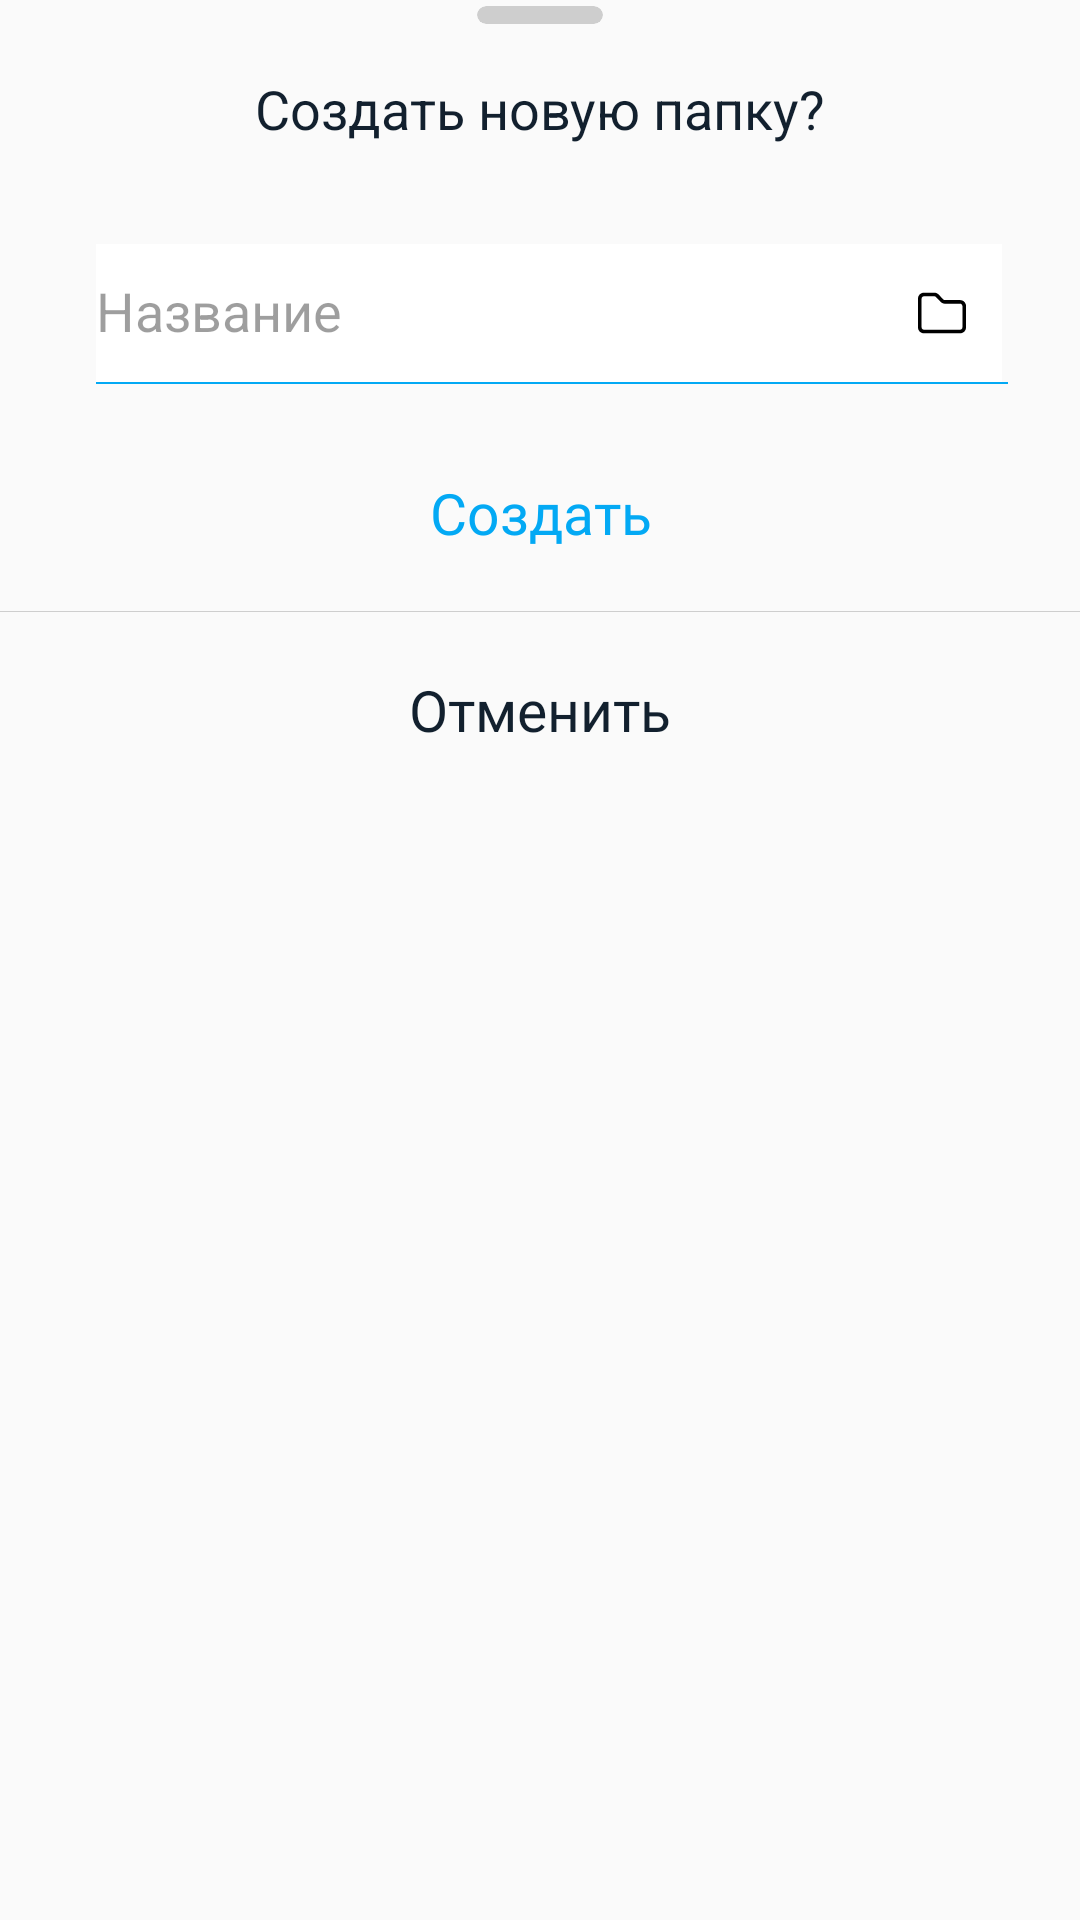

Here is an Android app screen rendered from its layout file. Give the layout XML and the strings, colors and styles it references.
<!-- AndroidManifest.xml: application theme AppTheme.NoActionBar -->
<!-- res/layout/custom_add_category.xml -->
<?xml version="1.0" encoding="utf-8"?>
<RelativeLayout xmlns:android="http://schemas.android.com/apk/res/android"
    xmlns:app="http://schemas.android.com/apk/res-auto"
    xmlns:tools="http://schemas.android.com/tools"
    android:layout_width="match_parent"
    android:layout_height="wrap_content"
    android:background="@color/transparent">

    <RelativeLayout
        android:layout_width="match_parent"
        android:layout_height="wrap_content"
        android:background="@drawable/back_quit">

        <androidx.cardview.widget.CardView
            android:id="@+id/topButtonDialog"
            android:layout_width="42dp"
            android:layout_height="6dp"
            android:layout_centerHorizontal="true"
            android:layout_marginTop="2dp"
            app:cardBackgroundColor="#cecece"
            app:cardCornerRadius="4dp"
            app:cardElevation="0dp" />

        <TextView
            android:id="@+id/textView"
            android:layout_width="match_parent"
            android:layout_height="wrap_content"
            android:layout_below="@+id/topButtonDialog"
            android:layout_centerHorizontal="true"
            android:layout_marginStart="34dp"
            android:layout_marginTop="16sp"
            android:layout_marginEnd="34dp"
            android:gravity="center"
            android:text="@string/createNewCategory"
            android:textColor="@color/textColorDarker"
            android:textSize="18sp" />

        <com.google.android.material.textfield.TextInputLayout
            android:id="@+id/catNameTextInput"
            android:layout_width="match_parent"
            android:layout_height="wrap_content"
            android:layout_below="@+id/textView"
            android:layout_marginStart="32dp"
            android:layout_marginTop="22sp"
            android:layout_marginEnd="26sp"
            android:background="@color/transparent">

            <EditText
                android:id="@+id/catNameEditText"
                android:layout_width="match_parent"
                android:layout_height="46dp"
                android:background="@color/colorWhite"
                android:drawableEnd="@drawable/ic_folder"
                android:hint="@string/folderName"
                android:inputType="textPersonName"
                android:paddingStart="0dp"
                android:paddingEnd="12sp"
                android:textSize="18sp"
                tools:ignore="TextFields" />

        </com.google.android.material.textfield.TextInputLayout>

        <View
            android:id="@+id/view1"
            android:layout_width="match_parent"
            android:layout_height="0.7dp"
            android:layout_below="@+id/catNameTextInput"
            android:layout_marginStart="32sp"
            android:layout_marginEnd="24dp"
            android:background="@color/colorAccent" />

        <TextView
            android:id="@+id/confirmButton"
            android:layout_width="match_parent"
            android:layout_height="wrap_content"
            android:layout_below="@+id/view1"
            android:layout_centerHorizontal="true"
            android:layout_marginTop="22dp"
            android:layout_marginBottom="12dp"
            android:fontFamily="@font/roboto_medium"
            android:gravity="center"
            android:paddingTop="8dp"
            android:paddingBottom="8dp"
            android:text="@string/create"
            android:textColor="@color/colorPrimary"
            android:textSize="19sp" />

        <View
            android:layout_width="match_parent"
            android:layout_height="0.4dp"
            android:layout_below="@+id/confirmButton"
            android:background="#cecece" />

        <TextView
            android:id="@+id/cancelButton"
            android:layout_width="match_parent"
            android:layout_height="wrap_content"
            android:layout_below="@+id/confirmButton"
            android:layout_centerHorizontal="true"
            android:layout_marginTop="12dp"
            android:layout_marginBottom="22dp"
            android:fontFamily="@font/roboto_medium"
            android:gravity="center"
            android:paddingTop="8dp"
            android:paddingBottom="8dp"
            android:text="@string/cancello"
            android:textColor="@color/textColorDarker"
            android:textSize="19sp" />

    </RelativeLayout>


</RelativeLayout>
<!-- resources referenced by this layout -->
<resources>
  <color name="colorAccent">#03A9F4</color>
  <color name="colorPrimary">#03A9F4</color>
  <color name="colorWhite">#FFFFFF</color>
  <color name="textColorDarker">#12202E</color>
  <color name="transparent">#00FFFFFF</color>
  <!-- drawable ic_folder (drawable) -->
  <vector xmlns:android="http://schemas.android.com/apk/res/android"
      android:width="16dp"
      android:height="16dp"
      android:viewportWidth="512.001"
      android:viewportHeight="512.001">
      <path
          android:fillColor="#FF000000"
          android:pathData="M448.916,118.259h-162.05c-6.578,0 -13.003,-2.701 -17.44,-7.292l-50.563,-53.264c-12.154,-12.115 -28.783,-18.443 -45.625,-18.346H63.084C28.301,39.356 0,67.657 0,102.439v307.123c0,34.783 28.301,63.084 63.084,63.084h386.064h0.058c34.764,-0.154 62.949,-28.59 62.794,-63.277V181.342C512,146.559 483.699,118.259 448.916,118.259zM473.417,409.447c0.058,13.504 -10.88,24.558 -24.307,24.616H63.084c-13.504,0 -24.5,-10.996 -24.5,-24.5V102.439c0,-13.504 10.996,-24.5 24.5,-24.52H173.74c0.212,0 0.424,0 0.637,0c6.443,0 12.694,2.566 16.899,6.733l50.293,53.013c11.806,12.192 28.32,19.176 45.297,19.176h162.05c13.504,0 24.5,10.996 24.5,24.5V409.447z" />
  </vector>
  <string name="cancello">Отменить</string>
  <string name="create">Создать</string>
  <string name="createNewCategory">Создать новую папку?</string>
  <string name="folderName">Название</string>
  <style name="AppTheme.NoActionBar">
          <item name="theme">@style/ThemeOverlay.MaterialComponents.Light</item>
          <item name="windowActionBar">false</item>
          <item name="windowNoTitle">true</item>
          <item name="android:textColor">#12202E</item>
          <item name="colorPrimary">@color/colorPrimary</item>
          <item name="colorPrimaryDark">@color/actionBarStatus</item>
          <item name="android:windowLightStatusBar" tools:targetApi="m">true</item>
          <item name="colorAccent">@color/colorAccent</item>
      </style>
  <color name="actionBarStatus">#f2f3f5</color>
</resources>
